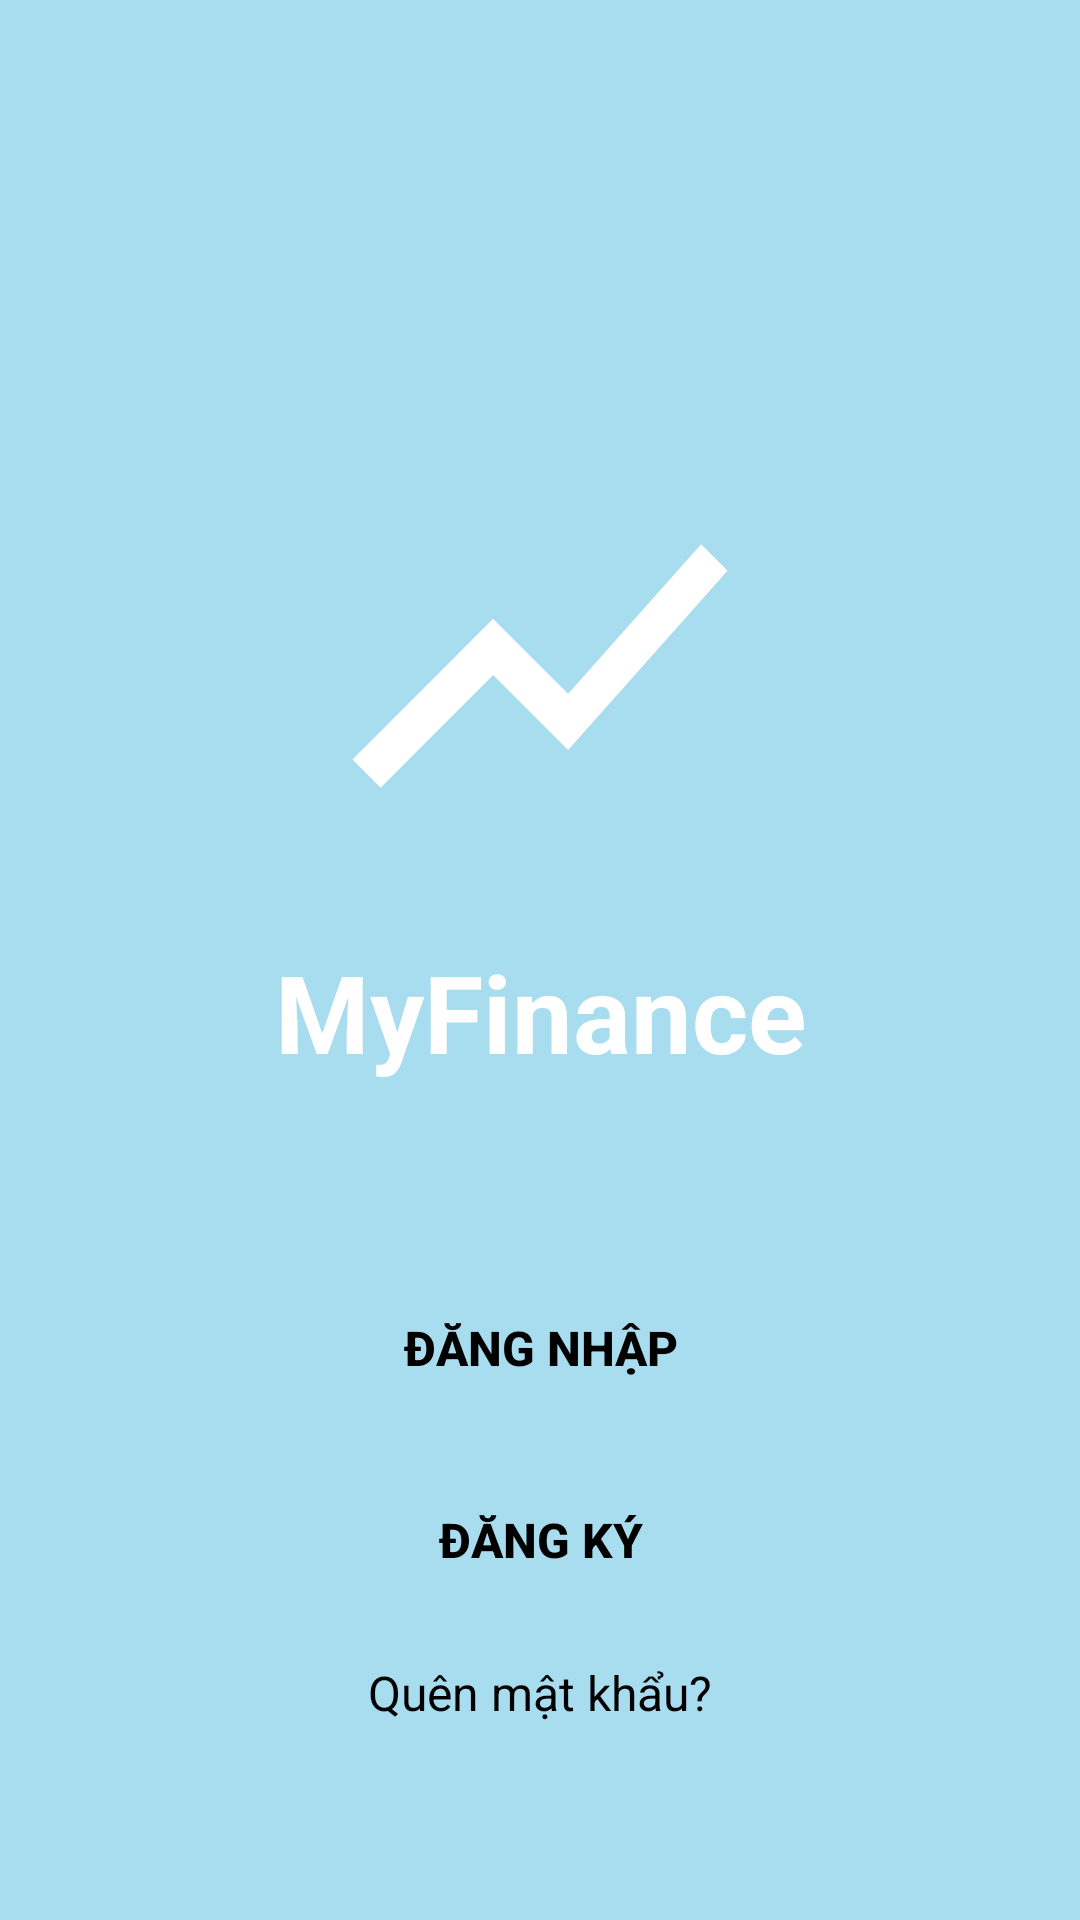

Layout XML and referenced resources for this Android screen:
<!-- AndroidManifest.xml: application theme AppTheme -->
<!-- res/layout/activity_main.xml -->
<?xml version="1.0" encoding="utf-8"?>
<androidx.constraintlayout.widget.ConstraintLayout xmlns:android="http://schemas.android.com/apk/res/android"
    xmlns:app="http://schemas.android.com/apk/res-auto"
    xmlns:tools="http://schemas.android.com/tools"
    android:layout_width="match_parent"
    android:layout_height="match_parent"
    android:background="@color/light_blue"
    tools:context=".MainActivity">

    <ImageView
        android:id="@+id/iv_logo"
        android:layout_width="150dp"
        android:layout_height="150dp"
        android:src="@drawable/ic_finance_logo"
        app:layout_constraintBottom_toBottomOf="parent"
        app:layout_constraintEnd_toEndOf="parent"
        app:layout_constraintStart_toStartOf="parent"
        app:layout_constraintTop_toTopOf="parent"
        app:layout_constraintVertical_bias="0.3" />

    <TextView
        android:id="@+id/tv_app_name"
        android:layout_width="wrap_content"
        android:layout_height="wrap_content"
        android:layout_marginTop="16dp"
        android:text="MyFinance"
        android:textColor="@android:color/white"
        android:textSize="36sp"
        android:textStyle="bold"
        app:layout_constraintEnd_toEndOf="parent"
        app:layout_constraintStart_toStartOf="parent"
        app:layout_constraintTop_toBottomOf="@+id/iv_logo" />

    <androidx.appcompat.widget.AppCompatButton
        android:id="@+id/btn_login"
        android:layout_width="0dp"
        android:layout_height="wrap_content"
        android:layout_marginStart="32dp"
        android:layout_marginTop="64dp"
        android:layout_marginEnd="32dp"
        android:background="@drawable/rounded_button"
        android:padding="12dp"
        android:text="Đăng Nhập"
        android:textColor="@android:color/black"
        android:textSize="16sp"
        android:textStyle="bold"
        app:layout_constraintEnd_toEndOf="parent"
        app:layout_constraintStart_toStartOf="parent"
        app:layout_constraintTop_toBottomOf="@+id/tv_app_name" />

    <androidx.appcompat.widget.AppCompatButton
        android:id="@+id/btn_register"
        android:layout_width="0dp"
        android:layout_height="wrap_content"
        android:layout_marginStart="32dp"
        android:layout_marginTop="16dp"
        android:layout_marginEnd="32dp"
        android:background="@drawable/rounded_button"
        android:padding="12dp"
        android:text="Đăng Ký"
        android:textColor="@android:color/black"
        android:textSize="16sp"
        android:textStyle="bold"
        app:layout_constraintEnd_toEndOf="parent"
        app:layout_constraintStart_toStartOf="parent"
        app:layout_constraintTop_toBottomOf="@+id/btn_login" />

    <TextView
        android:id="@+id/tv_forgot_password"
        android:layout_width="wrap_content"
        android:layout_height="wrap_content"
        android:layout_marginTop="16dp"
        android:text="Quên mật khẩu?"
        android:textColor="@android:color/black"
        android:textSize="16sp"
        app:layout_constraintEnd_toEndOf="parent"
        app:layout_constraintStart_toStartOf="parent"
        app:layout_constraintTop_toBottomOf="@+id/btn_register" />

</androidx.constraintlayout.widget.ConstraintLayout>
<!-- resources referenced by this layout -->
<resources>
  <color name="light_blue">#A8DCEF</color>
  <!-- drawable ic_finance_logo (drawable) -->
  <vector xmlns:android="http://schemas.android.com/apk/res/android"
      android:width="24dp"
      android:height="24dp"
      android:viewportWidth="24"
      android:viewportHeight="24">
      <path
          android:fillColor="#FFFFFF"
          android:pathData="M3.5,18.49l6,-6.01 4,4L22,6.92l-1.41,-1.41 -7.09,7.97 -4,-4L2,16.99z" />
  </vector>
  <style name="AppTheme" parent="Theme.MaterialComponents.Light.NoActionBar">
          <item name="colorPrimary">@color/primary</item>
          <item name="colorPrimaryDark">@color/primary</item>
          <item name="colorAccent">@color/primary</item>
          <item name="android:statusBarColor">@color/primary</item>
      </style>
</resources>
